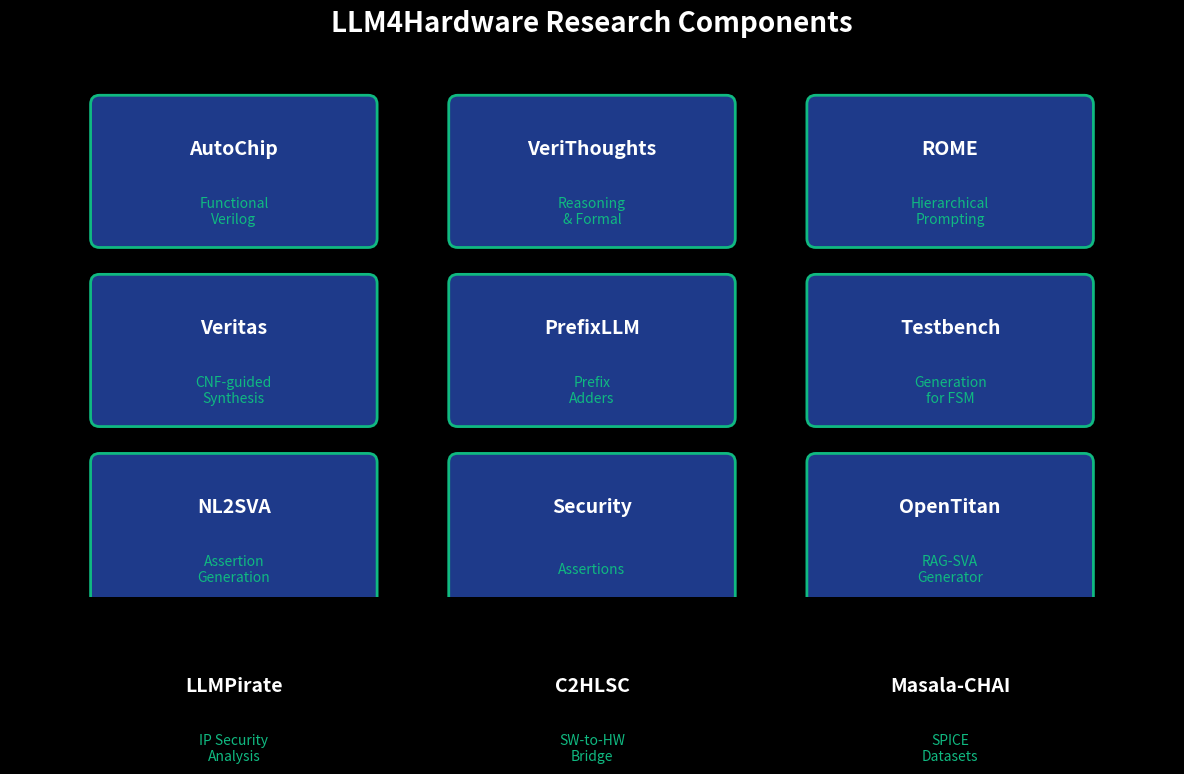
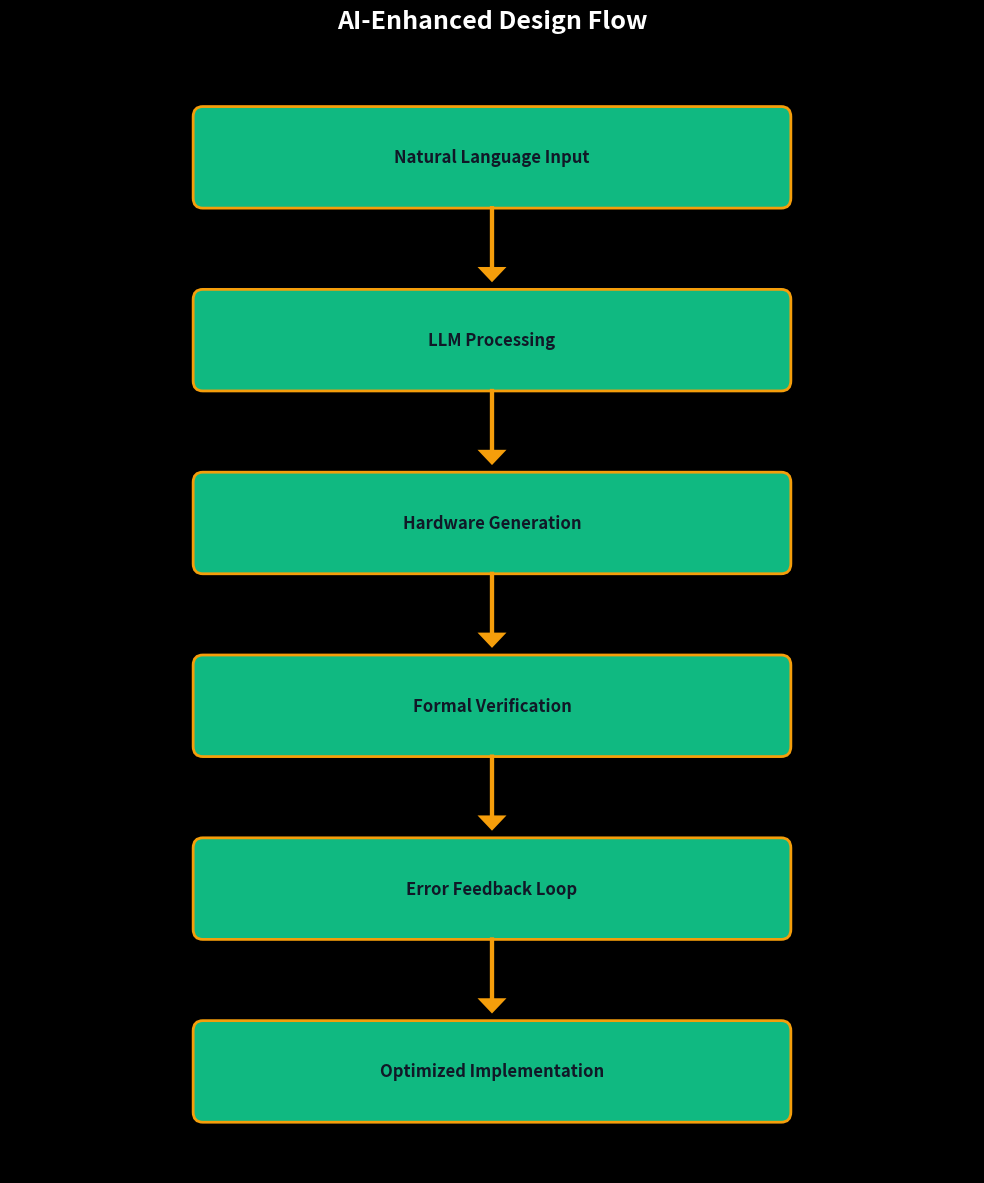
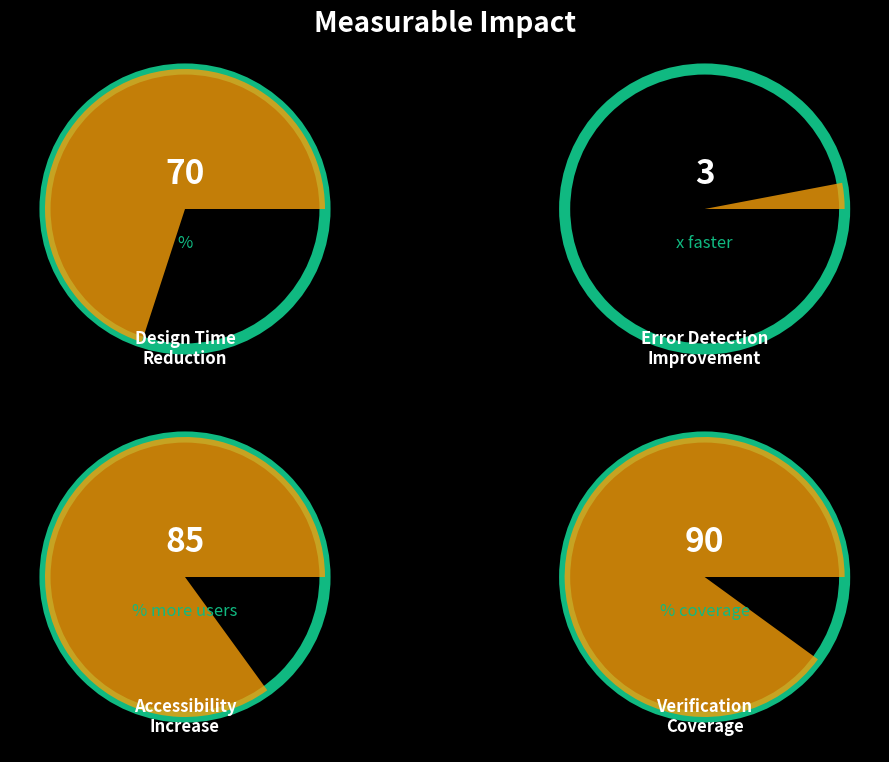
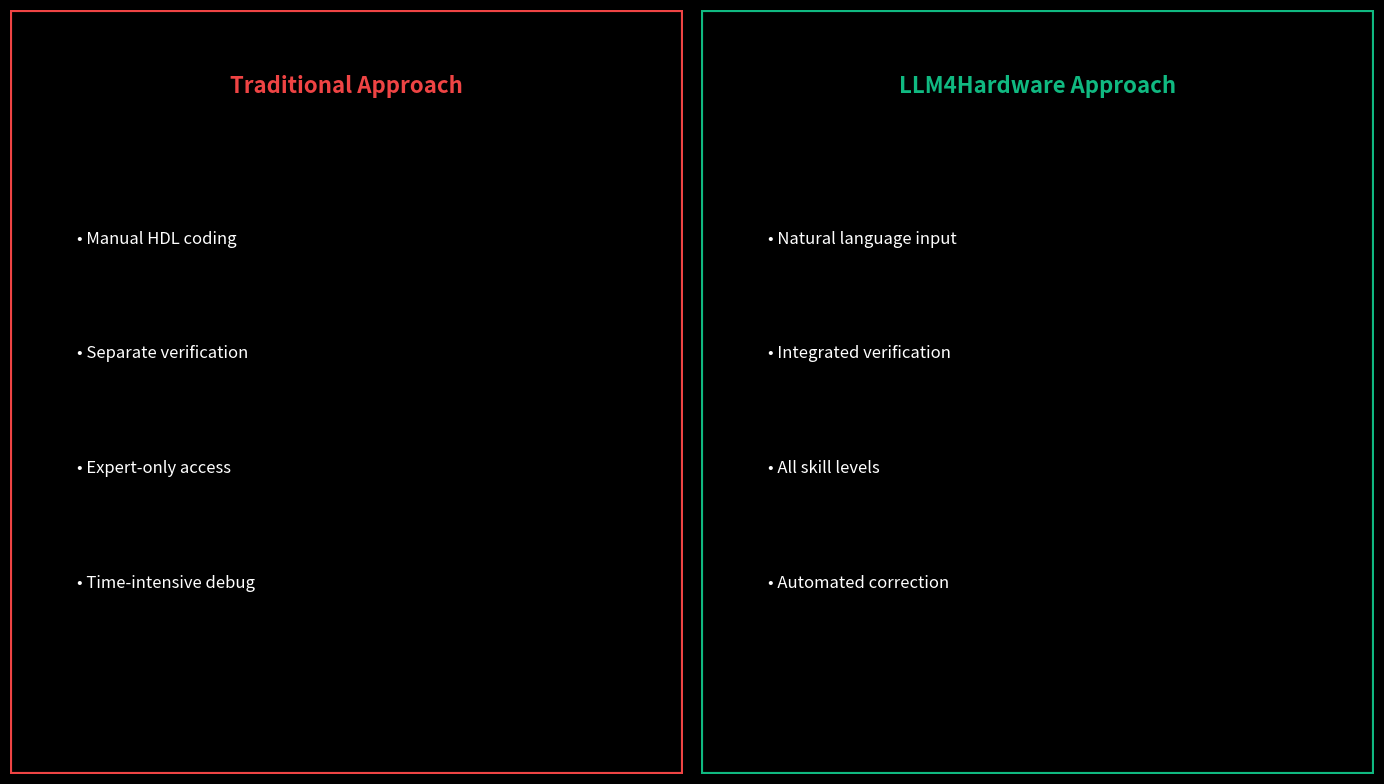

The script that saved these images, in order:
#!/usr/bin/env python3
"""
LLM4Hardware Video Asset Generator

This script generates simple visual assets for the introduction video
including component diagrams, flow charts, and metric visualizations.
"""

import matplotlib.pyplot as plt
import matplotlib.patches as patches
from matplotlib.patches import FancyBboxPatch
import numpy as np
import os

# Set up the style
plt.style.use('dark_background')
plt.rcParams['font.family'] = 'sans-serif'
plt.rcParams['font.size'] = 12

# Color palette
COLORS = {
    'primary': '#1E3A8A',
    'secondary': '#10B981', 
    'accent': '#F59E0B',
    'background': '#111827',
    'text': '#FFFFFF'
}

def create_component_matrix():
    """Create a visual matrix of all project components"""
    fig, ax = plt.subplots(figsize=(12, 9))
    fig.patch.set_facecolor(COLORS['background'])
    ax.set_facecolor(COLORS['background'])
    
    components = [
        ('AutoChip', 'Functional\nVerilog'),
        ('VeriThoughts', 'Reasoning\n& Formal'),
        ('ROME', 'Hierarchical\nPrompting'),
        ('Veritas', 'CNF-guided\nSynthesis'),
        ('PrefixLLM', 'Prefix\nAdders'),
        ('Testbench', 'Generation\nfor FSM'),
        ('NL2SVA', 'Assertion\nGeneration'),
        ('Security', 'Assertions'),
        ('OpenTitan', 'RAG-SVA\nGenerator'),
        ('LLMPirate', 'IP Security\nAnalysis'),
        ('C2HLSC', 'SW-to-HW\nBridge'),
        ('Masala-CHAI', 'SPICE\nDatasets')
    ]
    
    # Create 3x4 grid
    for i, (title, description) in enumerate(components):
        row = i // 3
        col = i % 3
        
        x = col * 4 + 1
        y = 3 - row * 2
        
        # Create rounded rectangle
        rect = FancyBboxPatch(
            (x, y), 3, 1.5,
            boxstyle="round,pad=0.1",
            facecolor=COLORS['primary'],
            edgecolor=COLORS['secondary'],
            linewidth=2
        )
        ax.add_patch(rect)
        
        # Add title
        ax.text(x + 1.5, y + 1, title, 
                ha='center', va='center', 
                fontsize=14, fontweight='bold',
                color=COLORS['text'])
        
        # Add description
        ax.text(x + 1.5, y + 0.3, description,
                ha='center', va='center',
                fontsize=10, color=COLORS['secondary'])
    
    ax.set_xlim(0, 13)
    ax.set_ylim(-1, 5)
    ax.set_aspect('equal')
    ax.axis('off')
    
    plt.title('LLM4Hardware Research Components', 
              fontsize=20, fontweight='bold',
              color=COLORS['text'], pad=20)
    
    plt.tight_layout()
    plt.savefig('component_matrix.png', 
                facecolor=COLORS['background'],
                dpi=300, bbox_inches='tight')
    plt.close()

def create_design_flow():
    """Create a design flow diagram"""
    fig, ax = plt.subplots(figsize=(10, 12))
    fig.patch.set_facecolor(COLORS['background'])
    ax.set_facecolor(COLORS['background'])
    
    steps = [
        'Natural Language Input',
        'LLM Processing',
        'Hardware Generation', 
        'Formal Verification',
        'Error Feedback Loop',
        'Optimized Implementation'
    ]
    
    y_positions = np.linspace(10, 1, len(steps))
    
    for i, (step, y) in enumerate(zip(steps, y_positions)):
        # Create step box
        rect = FancyBboxPatch(
            (2, y-0.4), 6, 0.8,
            boxstyle="round,pad=0.1",
            facecolor=COLORS['secondary'],
            edgecolor=COLORS['accent'],
            linewidth=2
        )
        ax.add_patch(rect)
        
        # Add step text
        ax.text(5, y, step,
                ha='center', va='center',
                fontsize=12, fontweight='bold',
                color=COLORS['background'])
        
        # Add arrow to next step
        if i < len(steps) - 1:
            ax.arrow(5, y-0.5, 0, -0.6, 
                    head_width=0.2, head_length=0.1,
                    fc=COLORS['accent'], ec=COLORS['accent'],
                    linewidth=3)
    
    ax.set_xlim(0, 10)
    ax.set_ylim(0, 11)
    ax.axis('off')
    
    plt.title('AI-Enhanced Design Flow',
              fontsize=18, fontweight='bold',
              color=COLORS['text'], pad=20)
    
    plt.tight_layout()
    plt.savefig('design_flow.png',
                facecolor=COLORS['background'],
                dpi=300, bbox_inches='tight')
    plt.close()

def create_impact_metrics():
    """Create impact metrics visualization"""
    fig, ((ax1, ax2), (ax3, ax4)) = plt.subplots(2, 2, figsize=(12, 8))
    fig.patch.set_facecolor(COLORS['background'])
    
    metrics = [
        ('Design Time\nReduction', 70, '%'),
        ('Error Detection\nImprovement', 3, 'x faster'),
        ('Accessibility\nIncrease', 85, '% more users'),
        ('Verification\nCoverage', 90, '% coverage')
    ]
    
    axes = [ax1, ax2, ax3, ax4]
    
    for ax, (title, value, unit) in zip(axes, metrics):
        ax.set_facecolor(COLORS['background'])
        
        # Create circular progress
        circle = plt.Circle((0.5, 0.5), 0.4, 
                           fill=False, color=COLORS['secondary'], 
                           linewidth=8)
        ax.add_patch(circle)
        
        # Add progress arc based on value
        if isinstance(value, int) and value <= 100:
            progress = value / 100 * 360
            wedge = patches.Wedge((0.5, 0.5), 0.4, 0, progress,
                                 facecolor=COLORS['accent'], alpha=0.8)
            ax.add_patch(wedge)
        
        # Add value text
        ax.text(0.5, 0.6, str(value),
                ha='center', va='center',
                fontsize=24, fontweight='bold',
                color=COLORS['text'])
        
        ax.text(0.5, 0.4, unit,
                ha='center', va='center',
                fontsize=12, color=COLORS['secondary'])
        
        # Add title
        ax.text(0.5, 0.1, title,
                ha='center', va='center',
                fontsize=12, fontweight='bold',
                color=COLORS['text'])
        
        ax.set_xlim(0, 1)
        ax.set_ylim(0, 1)
        ax.set_aspect('equal')
        ax.axis('off')
    
    plt.suptitle('Measurable Impact', 
                 fontsize=20, fontweight='bold',
                 color=COLORS['text'], y=0.95)
    
    plt.tight_layout()
    plt.savefig('impact_metrics.png',
                facecolor=COLORS['background'],
                dpi=300, bbox_inches='tight')
    plt.close()

def create_comparison_chart():
    """Create traditional vs LLM approach comparison"""
    fig, (ax1, ax2) = plt.subplots(1, 2, figsize=(14, 8))
    fig.patch.set_facecolor(COLORS['background'])
    
    traditional = [
        'Manual HDL coding',
        'Separate verification',
        'Expert-only access',
        'Time-intensive debug'
    ]
    
    llm_approach = [
        'Natural language input',
        'Integrated verification', 
        'All skill levels',
        'Automated correction'
    ]
    
    # Traditional approach
    ax1.set_facecolor(COLORS['background'])
    ax1.text(0.5, 0.9, 'Traditional Approach',
             ha='center', va='center',
             fontsize=16, fontweight='bold',
             color='#EF4444')
    
    for i, item in enumerate(traditional):
        ax1.text(0.1, 0.7 - i*0.15, f'• {item}',
                ha='left', va='center',
                fontsize=12, color=COLORS['text'])
    
    # LLM approach
    ax2.set_facecolor(COLORS['background'])
    ax2.text(0.5, 0.9, 'LLM4Hardware Approach',
             ha='center', va='center',
             fontsize=16, fontweight='bold',
             color=COLORS['secondary'])
    
    for i, item in enumerate(llm_approach):
        ax2.text(0.1, 0.7 - i*0.15, f'• {item}',
                ha='left', va='center',
                fontsize=12, color=COLORS['text'])
    
    # Add border
    for ax, color in [(ax1, '#EF4444'), (ax2, COLORS['secondary'])]:
        rect = patches.Rectangle((0, 0), 1, 1,
                               linewidth=3, edgecolor=color,
                               facecolor='none')
        ax.add_patch(rect)
        ax.set_xlim(0, 1)
        ax.set_ylim(0, 1)
        ax.axis('off')
    
    plt.tight_layout()
    plt.savefig('comparison_chart.png',
                facecolor=COLORS['background'],
                dpi=300, bbox_inches='tight')
    plt.close()

def main():
    """Generate all visual assets"""
    print("Generating visual assets for LLM4Hardware introduction video...")
    
    # Create output directory if it doesn't exist
    os.makedirs('generated_assets', exist_ok=True)
    os.chdir('generated_assets')
    
    try:
        print("Creating component matrix...")
        create_component_matrix()
        
        print("Creating design flow diagram...")
        create_design_flow()
        
        print("Creating impact metrics...")
        create_impact_metrics()
        
        print("Creating comparison chart...")
        create_comparison_chart()
        
        print("All assets generated successfully!")
        print("Files saved in: generated_assets/")
        print("- component_matrix.png")
        print("- design_flow.png") 
        print("- impact_metrics.png")
        print("- comparison_chart.png")
        
    except Exception as e:
        print(f"Error generating assets: {e}")
        print("Make sure matplotlib is installed: pip install matplotlib")

if __name__ == "__main__":
    main()
